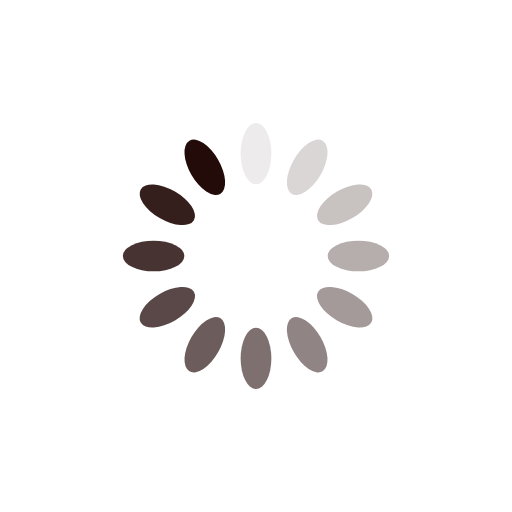
t = 0.00 s
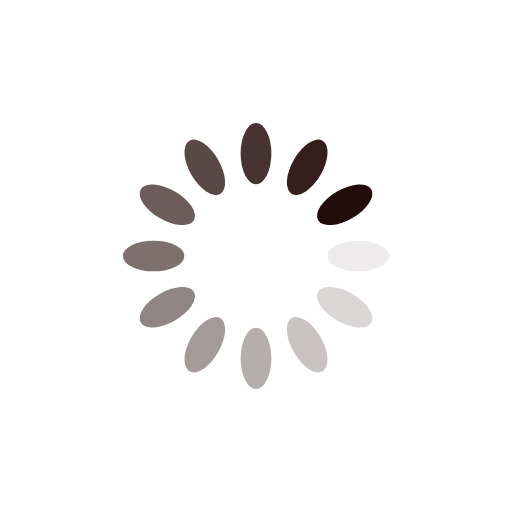
t = 0.50 s
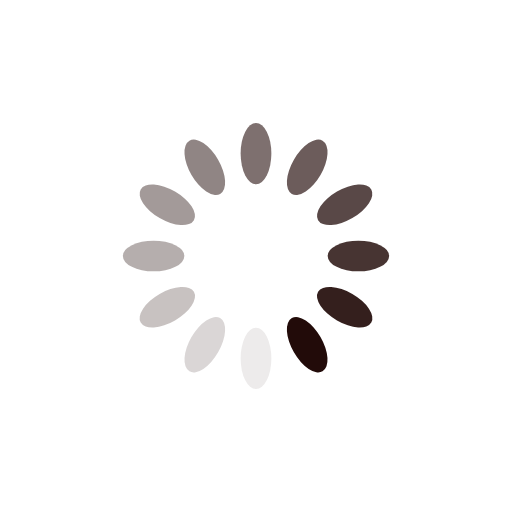
t = 1.00 s
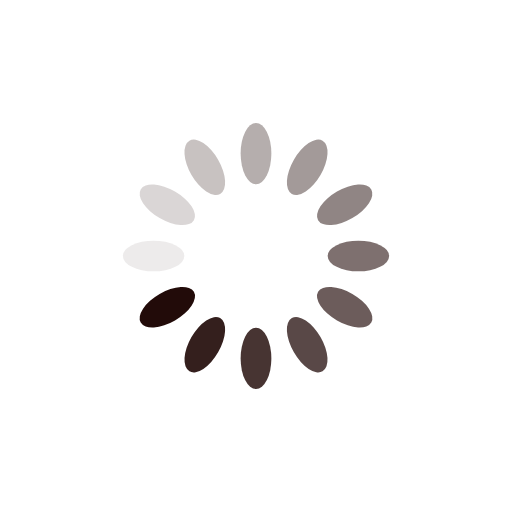
t = 1.50 s

The animated SVG that drew these frames (rendered in a browser with its animation timeline set to each time). Animation: 12 SMIL elements (animate=12); one cycle of 2.00 s, repeats indefinitely.

<?xml version="1.0" encoding="utf-8"?>
<svg xmlns="http://www.w3.org/2000/svg" xmlns:xlink="http://www.w3.org/1999/xlink" style="margin: auto; background: none; display: block; shape-rendering: auto; animation-play-state: running; animation-delay: 0s;" width="200px" height="200px" viewBox="0 0 100 100" preserveAspectRatio="xMidYMid">
<g transform="rotate(0 50 50)" style="animation-play-state: running; animation-delay: 0s;">
  <rect x="47" y="24" rx="3" ry="6" width="6" height="12" fill="#220b09" style="animation-play-state: running; animation-delay: 0s;">
    <animate attributeName="opacity" values="1;0" keyTimes="0;1" dur="2s" begin="-1.8333333333333333s" repeatCount="indefinite" style="animation-play-state: running; animation-delay: 0s;"></animate>
  </rect>
</g><g transform="rotate(30 50 50)" style="animation-play-state: running; animation-delay: 0s;">
  <rect x="47" y="24" rx="3" ry="6" width="6" height="12" fill="#220b09" style="animation-play-state: running; animation-delay: 0s;">
    <animate attributeName="opacity" values="1;0" keyTimes="0;1" dur="2s" begin="-1.6666666666666667s" repeatCount="indefinite" style="animation-play-state: running; animation-delay: 0s;"></animate>
  </rect>
</g><g transform="rotate(60 50 50)" style="animation-play-state: running; animation-delay: 0s;">
  <rect x="47" y="24" rx="3" ry="6" width="6" height="12" fill="#220b09" style="animation-play-state: running; animation-delay: 0s;">
    <animate attributeName="opacity" values="1;0" keyTimes="0;1" dur="2s" begin="-1.5s" repeatCount="indefinite" style="animation-play-state: running; animation-delay: 0s;"></animate>
  </rect>
</g><g transform="rotate(90 50 50)" style="animation-play-state: running; animation-delay: 0s;">
  <rect x="47" y="24" rx="3" ry="6" width="6" height="12" fill="#220b09" style="animation-play-state: running; animation-delay: 0s;">
    <animate attributeName="opacity" values="1;0" keyTimes="0;1" dur="2s" begin="-1.3333333333333333s" repeatCount="indefinite" style="animation-play-state: running; animation-delay: 0s;"></animate>
  </rect>
</g><g transform="rotate(120 50 50)" style="animation-play-state: running; animation-delay: 0s;">
  <rect x="47" y="24" rx="3" ry="6" width="6" height="12" fill="#220b09" style="animation-play-state: running; animation-delay: 0s;">
    <animate attributeName="opacity" values="1;0" keyTimes="0;1" dur="2s" begin="-1.1666666666666667s" repeatCount="indefinite" style="animation-play-state: running; animation-delay: 0s;"></animate>
  </rect>
</g><g transform="rotate(150 50 50)" style="animation-play-state: running; animation-delay: 0s;">
  <rect x="47" y="24" rx="3" ry="6" width="6" height="12" fill="#220b09" style="animation-play-state: running; animation-delay: 0s;">
    <animate attributeName="opacity" values="1;0" keyTimes="0;1" dur="2s" begin="-1s" repeatCount="indefinite" style="animation-play-state: running; animation-delay: 0s;"></animate>
  </rect>
</g><g transform="rotate(180 50 50)" style="animation-play-state: running; animation-delay: 0s;">
  <rect x="47" y="24" rx="3" ry="6" width="6" height="12" fill="#220b09" style="animation-play-state: running; animation-delay: 0s;">
    <animate attributeName="opacity" values="1;0" keyTimes="0;1" dur="2s" begin="-0.8333333333333334s" repeatCount="indefinite" style="animation-play-state: running; animation-delay: 0s;"></animate>
  </rect>
</g><g transform="rotate(210 50 50)" style="animation-play-state: running; animation-delay: 0s;">
  <rect x="47" y="24" rx="3" ry="6" width="6" height="12" fill="#220b09" style="animation-play-state: running; animation-delay: 0s;">
    <animate attributeName="opacity" values="1;0" keyTimes="0;1" dur="2s" begin="-0.6666666666666666s" repeatCount="indefinite" style="animation-play-state: running; animation-delay: 0s;"></animate>
  </rect>
</g><g transform="rotate(240 50 50)" style="animation-play-state: running; animation-delay: 0s;">
  <rect x="47" y="24" rx="3" ry="6" width="6" height="12" fill="#220b09" style="animation-play-state: running; animation-delay: 0s;">
    <animate attributeName="opacity" values="1;0" keyTimes="0;1" dur="2s" begin="-0.5s" repeatCount="indefinite" style="animation-play-state: running; animation-delay: 0s;"></animate>
  </rect>
</g><g transform="rotate(270 50 50)" style="animation-play-state: running; animation-delay: 0s;">
  <rect x="47" y="24" rx="3" ry="6" width="6" height="12" fill="#220b09" style="animation-play-state: running; animation-delay: 0s;">
    <animate attributeName="opacity" values="1;0" keyTimes="0;1" dur="2s" begin="-0.3333333333333333s" repeatCount="indefinite" style="animation-play-state: running; animation-delay: 0s;"></animate>
  </rect>
</g><g transform="rotate(300 50 50)" style="animation-play-state: running; animation-delay: 0s;">
  <rect x="47" y="24" rx="3" ry="6" width="6" height="12" fill="#220b09" style="animation-play-state: running; animation-delay: 0s;">
    <animate attributeName="opacity" values="1;0" keyTimes="0;1" dur="2s" begin="-0.16666666666666666s" repeatCount="indefinite" style="animation-play-state: running; animation-delay: 0s;"></animate>
  </rect>
</g><g transform="rotate(330 50 50)" style="animation-play-state: running; animation-delay: 0s;">
  <rect x="47" y="24" rx="3" ry="6" width="6" height="12" fill="#220b09" style="animation-play-state: running; animation-delay: 0s;">
    <animate attributeName="opacity" values="1;0" keyTimes="0;1" dur="2s" begin="0s" repeatCount="indefinite" style="animation-play-state: running; animation-delay: 0s;"></animate>
  </rect>
</g>
<!-- [ldio] generated by https://loading.io/ --></svg>